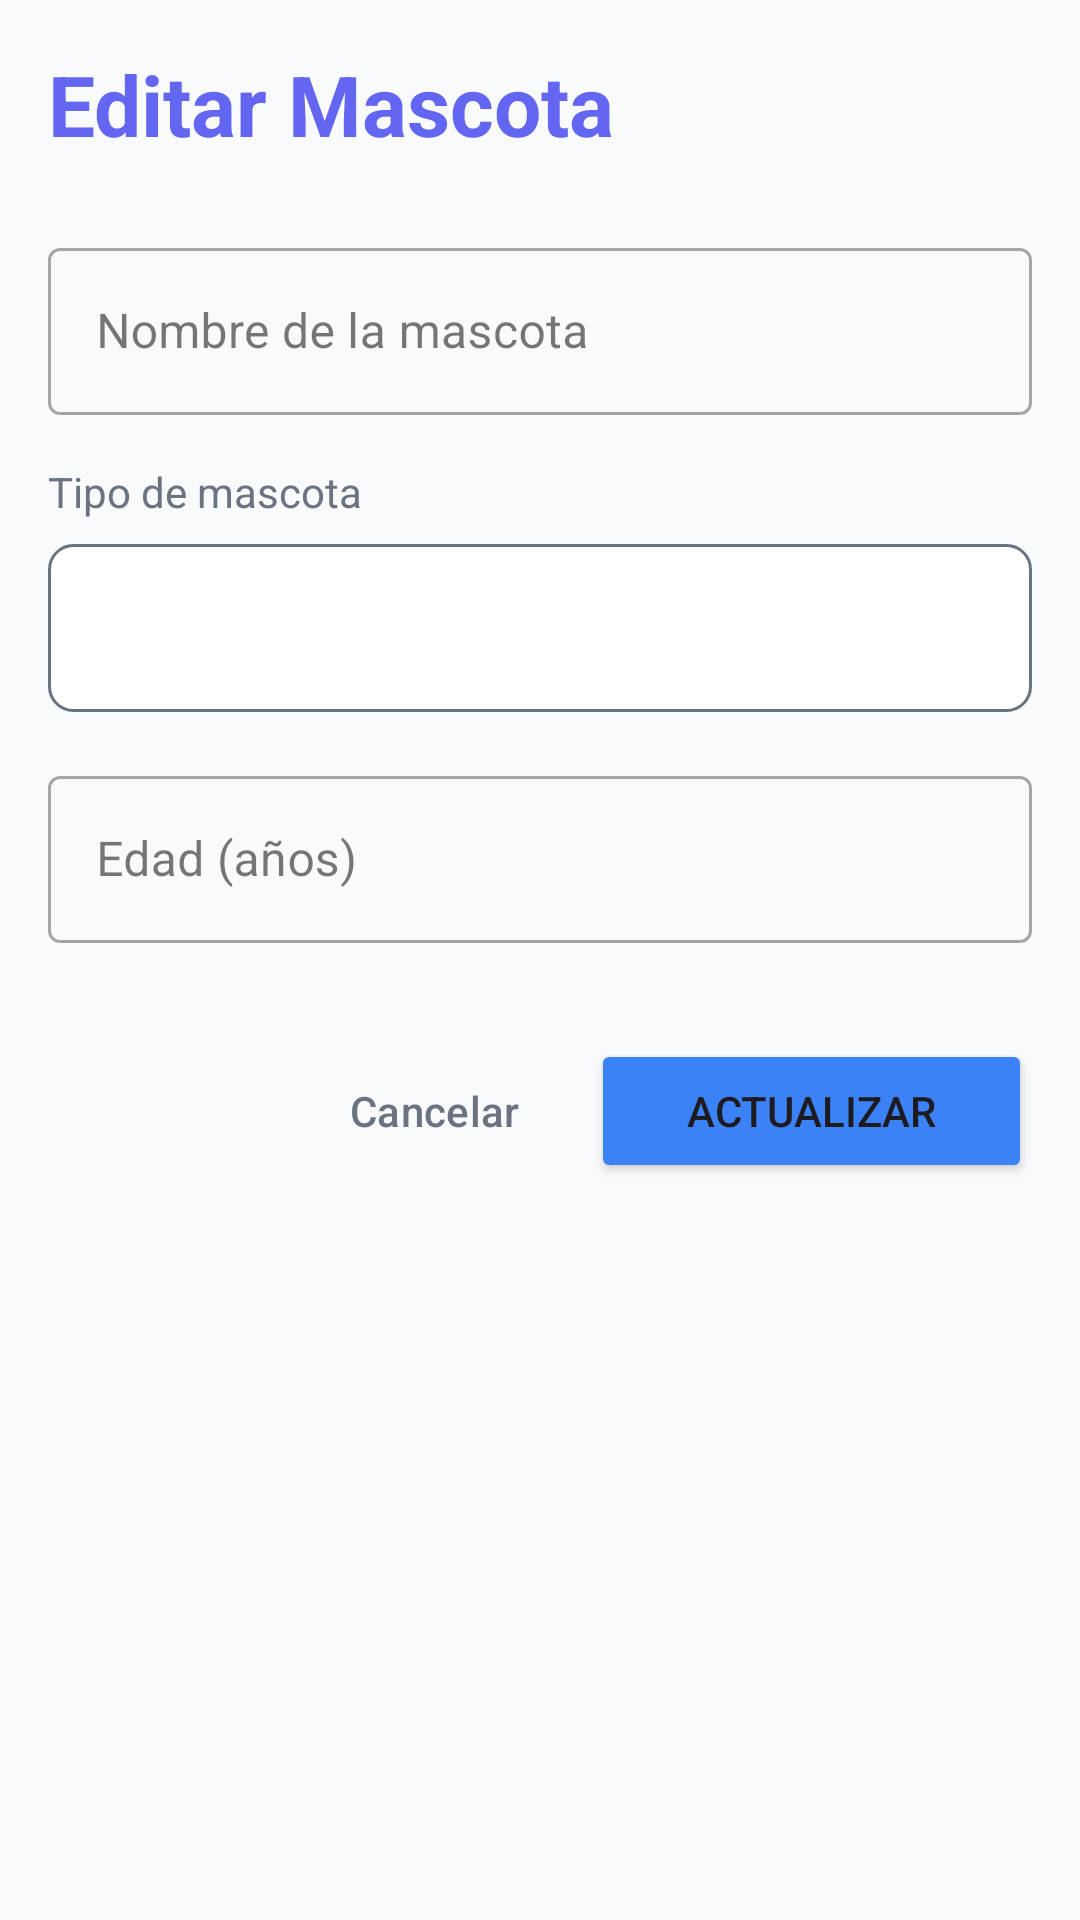

This screen was rendered from an Android layout file. Write that file and the resources it references.
<!-- AndroidManifest.xml: application theme Theme.Crudss -->
<!-- res/layout/activity_editar.xml -->
<?xml version="1.0" encoding="utf-8"?>
<LinearLayout xmlns:android="http://schemas.android.com/apk/res/android"
    android:layout_width="match_parent"
    android:layout_height="match_parent"
    android:orientation="vertical"
    android:padding="16dp"
    android:background="@color/background">

    
    <TextView
        android:layout_width="wrap_content"
        android:layout_height="wrap_content"
        android:text="Editar Mascota"
        android:textSize="28sp"
        android:textStyle="bold"
        android:textColor="@color/primary"
        android:layout_marginBottom="24dp" />

    
    <com.google.android.material.textfield.TextInputLayout
        android:layout_width="match_parent"
        android:layout_height="wrap_content"
        android:hint="Nombre de la mascota"
        style="@style/Widget.MaterialComponents.TextInputLayout.OutlinedBox">

        <com.google.android.material.textfield.TextInputEditText
            android:id="@+id/etNombre"
            android:layout_width="match_parent"
            android:layout_height="wrap_content"
            android:inputType="textCapWords" />

    </com.google.android.material.textfield.TextInputLayout>

    
    <TextView
        android:layout_width="wrap_content"
        android:layout_height="wrap_content"
        android:text="Tipo de mascota"
        android:textSize="14sp"
        android:textColor="@color/text_secondary"
        android:layout_marginTop="16dp"
        android:layout_marginBottom="8dp" />

    <Spinner
        android:id="@+id/spinnerTipo"
        android:layout_width="match_parent"
        android:layout_height="wrap_content"
        android:minHeight="56dp"
        android:background="@drawable/spinner_background"
        android:padding="12dp" />

    
    <com.google.android.material.textfield.TextInputLayout
        android:layout_width="match_parent"
        android:layout_height="wrap_content"
        android:layout_marginTop="16dp"
        android:hint="Edad (años)"
        style="@style/Widget.MaterialComponents.TextInputLayout.OutlinedBox">

        <com.google.android.material.textfield.TextInputEditText
            android:id="@+id/etEdad"
            android:layout_width="match_parent"
            android:layout_height="wrap_content"
            android:inputType="number" />

    </com.google.android.material.textfield.TextInputLayout>

    
    <LinearLayout
        android:layout_width="match_parent"
        android:layout_height="wrap_content"
        android:orientation="horizontal"
        android:layout_marginTop="32dp"
        android:gravity="end">

        <Button
            android:id="@+id/btnCancelar"
            android:layout_width="wrap_content"
            android:layout_height="wrap_content"
            android:text="Cancelar"
            android:layout_marginEnd="12dp"
            android:textColor="@color/text_secondary"
            style="?android:attr/buttonBarButtonStyle" />

        <Button
            android:id="@+id/btnActualizar"
            android:layout_width="wrap_content"
            android:layout_height="wrap_content"
            android:text="Actualizar"
            android:paddingStart="32dp"
            android:paddingEnd="32dp"
            android:backgroundTint="@color/button_edit" />

    </LinearLayout>

</LinearLayout>
<!-- resources referenced by this layout -->
<resources>
  <color name="background">#F9FAFB</color>
  <color name="button_edit">#3B82F6</color>
  <color name="primary">#6366F1</color>
  <color name="text_secondary">#6B7280</color>
  <!-- drawable spinner_background (drawable) -->
  <?xml version="1.0" encoding="utf-8"?>
  <shape xmlns:android="http://schemas.android.com/apk/res/android">
      <solid android:color="@color/white" />
      <corners android:radius="8dp" />
      <stroke
          android:width="1dp"
          android:color="@color/text_secondary" />
  </shape>
  <style name="Theme.Crudss" parent="Base.Theme.Crudss" />
  <color name="white">#FFFFFFFF</color>
  <style name="Base.Theme.Crudss" parent="Theme.Material3.DayNight.NoActionBar">
          
          
      </style>
</resources>
